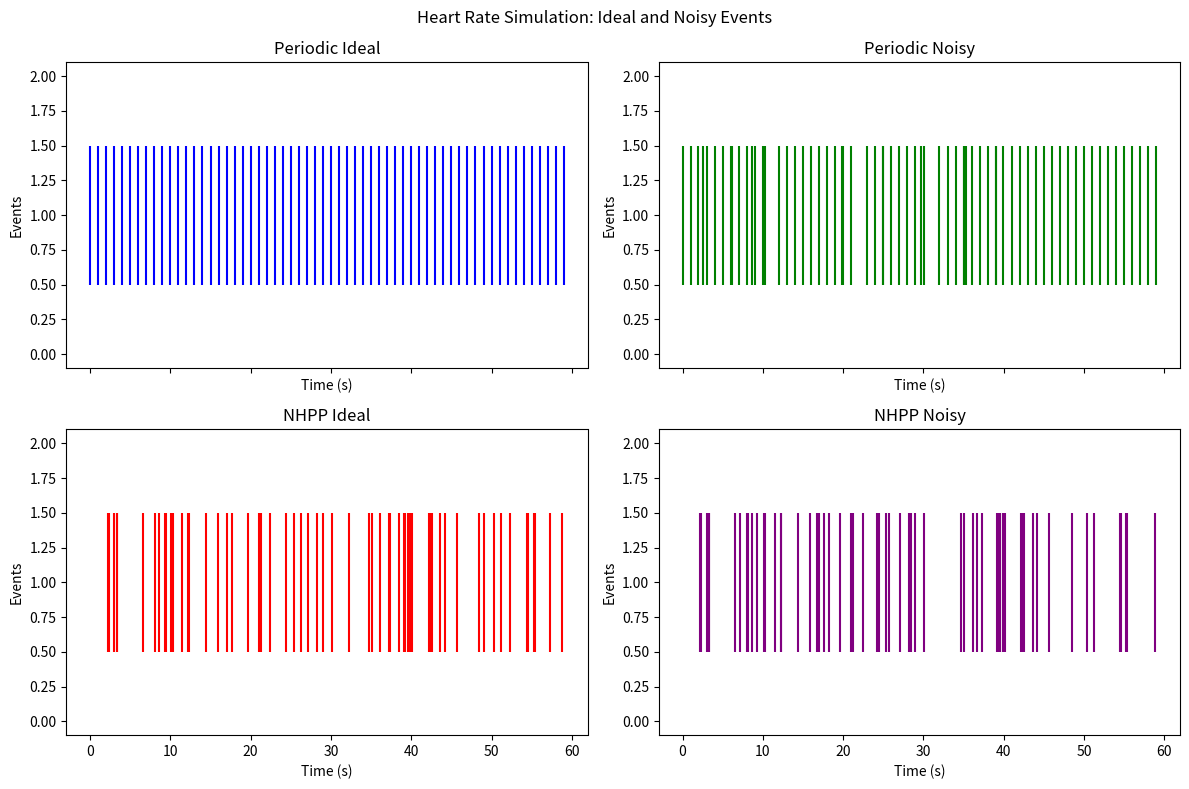

This chart was generated by the following Python code:
from numpy.fft import rfft, irfft, rfftfreq
import numpy as np

rng = np.random.default_rng(42)

# Signal Generation

def harmonic_signal(n, freq=0.05, amplitude=1.0, phase=0.0):
    t = np.arange(n)
    return amplitude * np.sin(2*np.pi*freq*t + phase)

def generate_periodic_times(T, period=1.0, phase=0.0):
    """
    Deterministic periodic point process.
    Events at t = phase + k*period for k >= 0 within [0, T).
    """
    if period <= 0:
        raise ValueError("period must be positive")
    # start from the first event >= 0
    start_k = int(np.ceil((0 - phase) / period)) if phase < 0 else 0
    times = phase + np.arange(start_k, int(np.floor((T - phase) / period))) * period
    times = times[(times >= 0) & (times < T)]
    return times

def nhpp_sinusoidal_times(T, lambda0=1.0, alpha=0.8, f=1.0, rng=rng):
    """
    Thinning for sinusoidal rate:
        lambda(t) = lambda0 * (1 + alpha * sin(2π f t)), with -1 <= alpha <= 1.
    Returns event times in [0, T).
    """
    if not (-1.0 <= alpha <= 1.0):
        raise ValueError("alpha must be in [-1, 1] to keep rate nonnegative.")
    lam_max = lambda0 * (1 + abs(alpha))
    t = 0.0
    times = []
    while t < T:
        # candidate gap from Exp(lam_max)
        t += rng.exponential(1.0 / lam_max)
        if t >= T:
            break
        # acceptance probability at this time
        lam_t = lambda0 * (1.0 + alpha * np.sin(2.0 * np.pi * f * t))
        p = lam_t / lam_max  # in [ (1-|alpha|)/(1+|alpha|), 1 ]
        if rng.uniform() <= p:
            times.append(t)
    return np.array(times)

def hpp_times(T, rate=0.5, rng=rng):
    """
    Homogeneous Poisson process event times in [0, T) at constant rate.
    """
    if rate < 0:
        raise ValueError("rate must be nonnegative")
    if rate == 0:
        return np.array([])
    t = 0.0
    out = []
    while True:
        t += rng.exponential(1.0 / rate)
        if t >= T:
            break
        out.append(t)
    return np.array(out)

def bin_events(event_times, T, dt=0.1):
    """
    Bin events into counts with bin width dt over [0, T).
    Returns (t_edges[:-1], counts).
    """
    edges = np.arange(0.0, T + 1e-12, dt)
    counts, _ = np.histogram(event_times, bins=edges)
    return edges[:-1], counts

def add_timestamp_jitter(times, jitter_std=0.01, rng=rng, kind="gaussian", half_width=None):
    """
    Add jitter to timestamps.
    kind="gaussian": N(0, jitter_std^2)
    kind="uniform": U(-half_width, +half_width)  (must set half_width)
    Clips to keep times in [0, inf) (you may later clip to [0, T)).
    """
    if kind == "gaussian":
        jitter = rng.normal(0, jitter_std, size=times.shape)
    elif kind == "uniform":
        if half_width is None:
            raise ValueError("half_width must be provided for uniform jitter")
        jitter = rng.uniform(-half_width, half_width, size=times.shape)
    else:
        raise ValueError("Unknown jitter kind: " + str(kind))
    new_times = times + jitter
    return np.clip(new_times, 0, None)

def apply_missed_detections(times, p_detect=0.9, rng=rng):
    """
    Keep each event independently with probability p_detect.
    """
    keep = rng.uniform(size=times.shape) < p_detect
    return times[keep]

def add_extraneous_events(times, T, bg_rate=0.2, rng=rng):
    """
    Superpose independent homogeneous Poisson 'clutter' with constant rate.
    Returns merged and sorted array.
    """
    extraneous_count = rng.poisson(bg_rate * T)
    if extraneous_count > 0:
        extras = rng.uniform(0, T, extraneous_count)
        all_times = np.concatenate([times, extras])
    else:
        all_times = times
    return np.sort(all_times)

def apply_noise_pipeline(times, T, jitter_std=0.02, p_detect=0.9, bg_rate=0.2, rng=rng):
    """
    Apply noise pipeline to event times:
    - Keeps events with probability p_detect,
    - Adds timestamp jitter to the detected events,
    - Superposes extraneous events (clutter).
    Returns the final noisy event times.
    """
    detected = apply_missed_detections(times, p_detect, rng)
    jittered = add_timestamp_jitter(detected, jitter_std, rng)
    final_times = add_extraneous_events(jittered, T, bg_rate, rng)
    return np.clip(final_times, 0, T)

def main():
    import matplotlib.pyplot as plt
    import csv

    T = 60  # simulate for 60 seconds (1 minute)
    period = 1.0  # ideal period of 1 second (~60 bpm)

    # --- Periodic Process ---
    ideal_periodic = generate_periodic_times(T, period)
    noisy_periodic = apply_noise_pipeline(ideal_periodic, T, jitter_std=0.02, p_detect=0.9, bg_rate=0.2, rng=rng)

    # --- Nonhomogeneous Process using nhpp_sinusoidal_times ---
    ideal_nhpp = nhpp_sinusoidal_times(T, lambda0=1.0, alpha=0.8, f=1.0, rng=rng)
    noisy_nhpp = apply_noise_pipeline(ideal_nhpp, T, jitter_std=0.02, p_detect=0.9, bg_rate=0.2, rng=rng)

    # Plot the events for visualization using subplots.
    fig, axs = plt.subplots(2, 2, figsize=(12, 8), sharex=True)
    axs[0, 0].eventplot(ideal_periodic, colors='blue')
    axs[0, 0].set_title('Periodic Ideal')
    axs[0, 1].eventplot(noisy_periodic, colors='green')
    axs[0, 1].set_title('Periodic Noisy')
    axs[1, 0].eventplot(ideal_nhpp, colors='red')
    axs[1, 0].set_title('NHPP Ideal')
    axs[1, 1].eventplot(noisy_nhpp, colors='purple')
    axs[1, 1].set_title('NHPP Noisy')
    for ax in axs.flat:
        ax.set_xlabel('Time (s)')
        ax.set_ylabel('Events')
    plt.suptitle('Heart Rate Simulation: Ideal and Noisy Events')
    plt.tight_layout()
    plt.savefig("heart_rate_events.png")
    plt.show()

    def write_csv(filename, data):
        with open(filename, 'w', newline='') as f:
            writer = csv.writer(f)
            writer.writerow(["time"])
            for t in data:
                writer.writerow([t])

    write_csv("periodic_ideal.csv", ideal_periodic)
    write_csv("periodic_noisy.csv", noisy_periodic)
    write_csv("nhpp_ideal.csv", ideal_nhpp)
    write_csv("nhpp_noisy.csv", noisy_nhpp)

if __name__ == "__main__":
    main()
